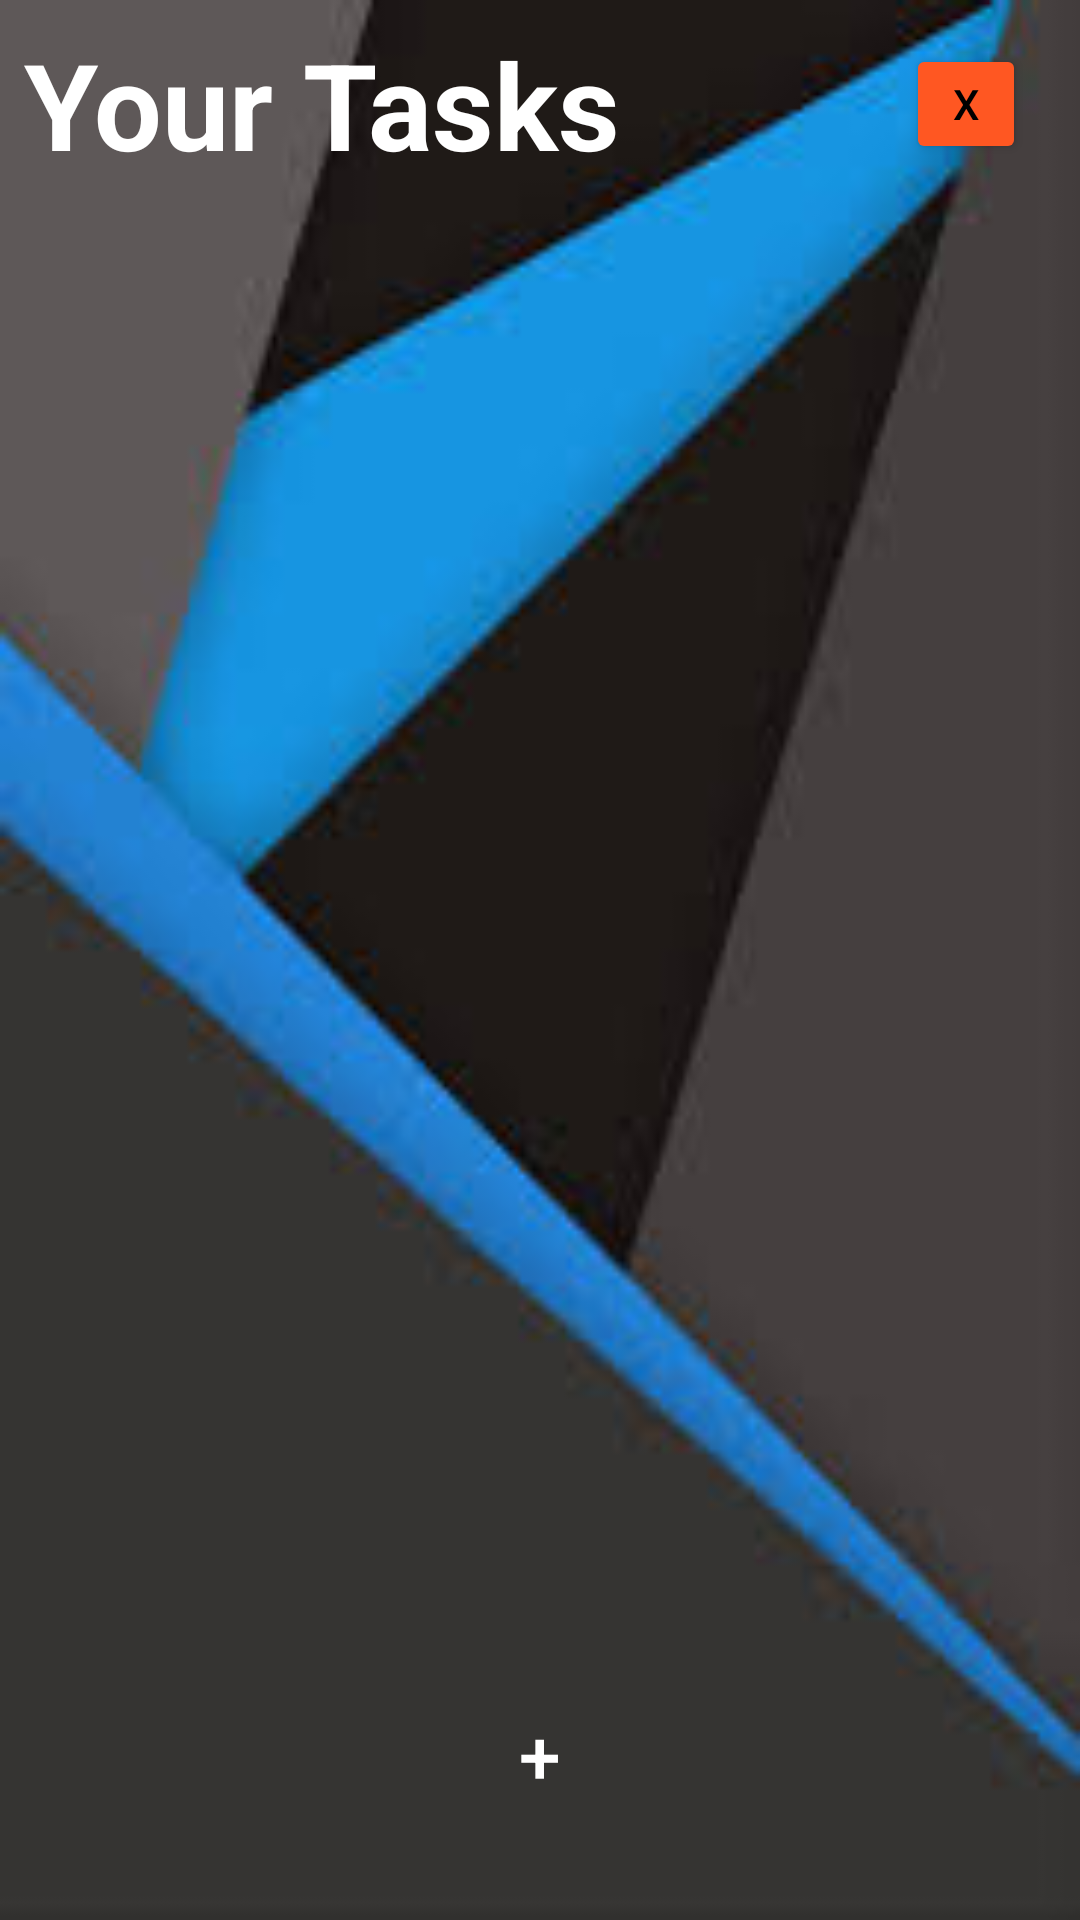

Reconstruct the res/layout file that produces this screen, plus the resources it refers to.
<!-- AndroidManifest.xml: application theme Theme.ToDonew -->
<!-- res/layout/activity_main.xml -->
<?xml version="1.0" encoding="utf-8"?>
<LinearLayout xmlns:android="http://schemas.android.com/apk/res/android"
    xmlns:tools="http://schemas.android.com/tools"
    android:layout_width="match_parent"
    android:layout_height="match_parent"
    android:orientation="vertical"
    android:background="@drawable/front2"
    tools:context=".MainActivity">
    <LinearLayout
        android:layout_width="match_parent"
        android:layout_height="wrap_content"
        android:layout_margin="8dp"
        android:gravity="center"
        android:orientation="horizontal">

        <TextView
            android:layout_width="0dp"
            android:layout_weight="1"
            android:layout_height="wrap_content"
            android:fontFamily="sans-serif"
            android:textStyle="bold"
            android:text="Your Tasks"
            android:textColor="@color/white"
            android:textSize="40sp" />
        <Button
            android:id="@+id/deleteAll"
            android:layout_width="40dp"
            android:layout_height="40dp"
            android:layout_marginEnd="10dp"
            android:backgroundTint="#FF5722"
            android:text="X"
            android:textAllCaps="false"
            android:textColor="@color/black"
            />
    </LinearLayout>

    <FrameLayout
        android:layout_width="match_parent"
        android:layout_height="match_parent">

        <androidx.recyclerview.widget.RecyclerView
            android:id="@+id/recycler_view"
            tools:listitem="@layout/view"
            android:layout_width="match_parent"
            android:layout_height="match_parent" />

        <Button
            android:id="@+id/add"
            android:layout_width="60dp"
            android:layout_height="60dp"

            android:layout_gravity="center|bottom"
            android:layout_marginBottom="25dp"
            android:background="@drawable/circular_button"
            android:text="+"
            android:textColor="@color/white"
            android:textSize="25sp" />
    </FrameLayout>
</LinearLayout>
<!-- resources referenced by this layout -->
<resources>
  <!-- drawable front2: jpeg bitmap (drawable, 4926 bytes) -->
  <style name="Theme.ToDonew" parent="Base.Theme.ToDonew" />
  <style name="Base.Theme.ToDonew" parent="Theme.Material3.DayNight.NoActionBar">
          
          
      </style>
  <!-- not gathered from this repository: default colours our renderer supplied (Android Studio template values) -->
  <color name="black">#FF000000</color>
  <color name="white">#FFFFFFFF</color>
</resources>
